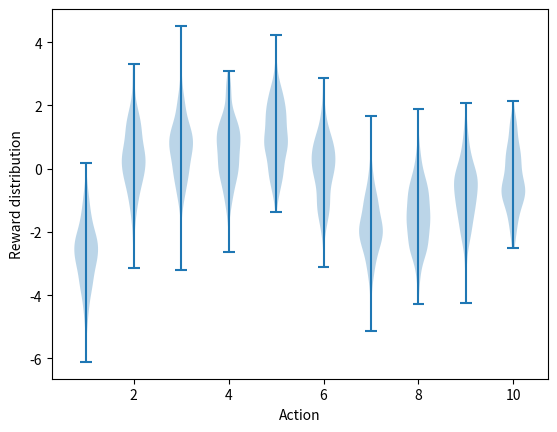

Write Python code to recreate this figure.
import numpy as np
import pandas
import matplotlib.pyplot as plt

plt.violinplot(dataset=np.random.randn(200, 10) + np.random.randn(10))
plt.xlabel("Action")
plt.ylabel("Reward distribution")
plt.show()
